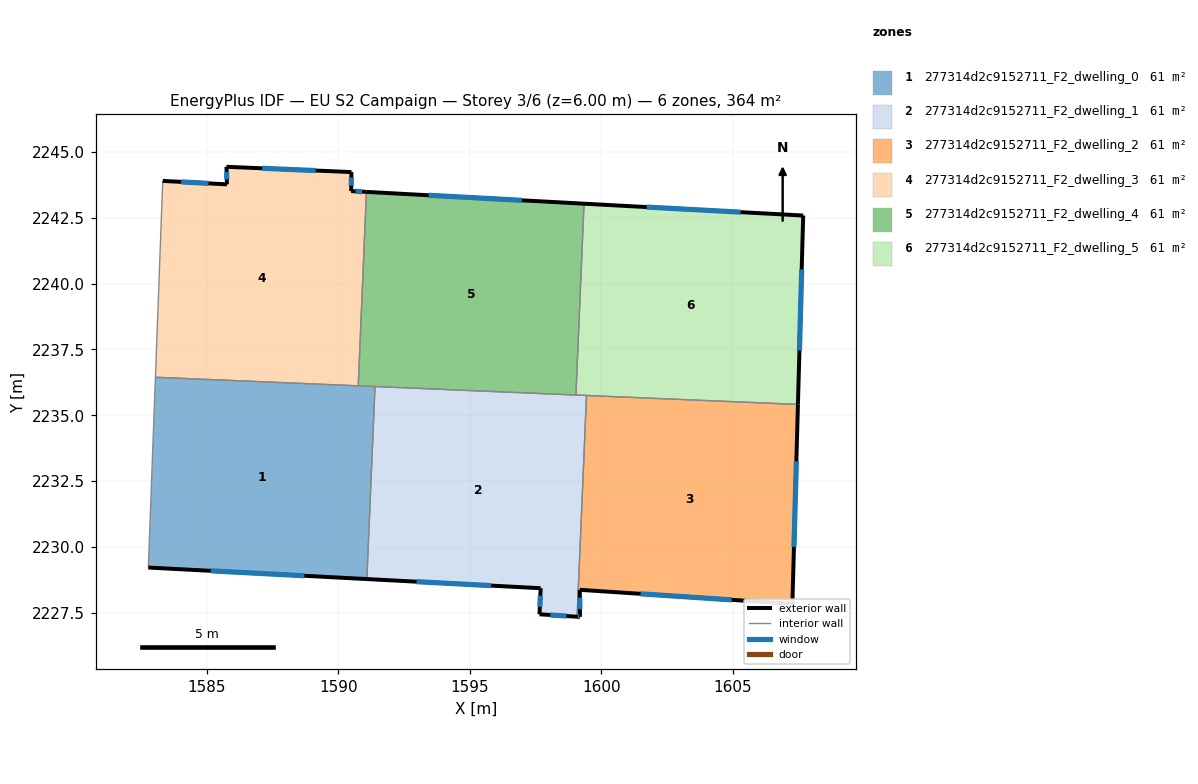
=== STOREY PLAN SPEC (per zone: floor XY polygon, exterior-wall plan segments, windows/doors) ===
zone 1: 277314d2c9152711_F2_dwelling_0  (60.6 m²)
  floor: (1591.40, 2236.09) (1591.09, 2228.78) (1582.79, 2229.22) (1583.06, 2236.45)
  exterior wall: (1582.79, 2229.22) – (1591.09, 2228.78)  [8.3 m]
    window: (1585.16, 2229.09) – (1588.72, 2228.90)  [4.6 m²]
  interior walls: 4
zone 2: 277314d2c9152711_F2_dwelling_1  (60.6 m²)
  floor: (1599.43, 2235.75) (1599.08, 2227.35) (1597.65, 2227.44) (1597.69, 2228.43) (1591.09, 2228.78) (1591.40, 2236.09)
  exterior wall: (1597.65, 2227.44) – (1599.08, 2227.35)  [1.4 m]
    window: (1598.06, 2227.41) – (1598.67, 2227.37)  [0.8 m²]
  exterior wall: (1597.69, 2228.43) – (1597.65, 2227.44)  [1.0 m]
    window: (1597.68, 2228.15) – (1597.66, 2227.72)  [0.5 m²]
  exterior wall: (1591.09, 2228.78) – (1597.69, 2228.43)  [6.6 m]
    window: (1592.98, 2228.68) – (1595.81, 2228.53)  [3.6 m²]
  interior walls: 4
zone 3: 277314d2c9152711_F2_dwelling_2  (60.6 m²)
  floor: (1607.47, 2235.41) (1607.26, 2227.84) (1599.18, 2228.37) (1599.18, 2227.34) (1599.08, 2227.35) (1599.43, 2235.75)
  exterior wall: (1607.26, 2227.84) – (1607.47, 2235.41)  [7.6 m]
    window: (1607.32, 2230.00) – (1607.41, 2233.25)  [4.2 m²]
  exterior wall: (1599.18, 2228.37) – (1607.26, 2227.84)  [8.1 m]
    window: (1601.49, 2228.22) – (1604.95, 2227.99)  [4.5 m²]
  exterior wall: (1599.18, 2227.34) – (1599.18, 2228.37)  [1.0 m]
    window: (1599.18, 2227.63) – (1599.18, 2228.08)  [0.6 m²]
  exterior wall: (1599.08, 2227.35) – (1599.18, 2227.34)  [0.1 m]
    window: (1599.11, 2227.34) – (1599.15, 2227.34)  [0.1 m²]
  interior walls: 2
zone 4: 277314d2c9152711_F2_dwelling_3  (60.6 m²)
  floor: (1590.50, 2244.24) (1590.49, 2243.52) (1591.07, 2243.49) (1590.76, 2236.12) (1583.06, 2236.45) (1583.34, 2243.90) (1585.78, 2243.77) (1585.76, 2244.44)
  exterior wall: (1585.78, 2243.77) – (1583.34, 2243.90)  [2.4 m]
    window: (1585.08, 2243.81) – (1584.03, 2243.87)  [1.3 m²]
  exterior wall: (1585.76, 2244.44) – (1585.78, 2243.77)  [0.7 m]
    window: (1585.76, 2244.25) – (1585.77, 2243.96)  [0.4 m²]
  exterior wall: (1590.50, 2244.24) – (1585.76, 2244.44)  [4.8 m]
    window: (1589.15, 2244.30) – (1587.11, 2244.38)  [2.6 m²]
  exterior wall: (1590.49, 2243.52) – (1590.50, 2244.24)  [0.7 m]
    window: (1590.50, 2243.72) – (1590.50, 2244.03)  [0.4 m²]
  exterior wall: (1591.07, 2243.49) – (1590.49, 2243.52)  [0.6 m]
    window: (1590.91, 2243.49) – (1590.66, 2243.51)  [0.3 m²]
  interior walls: 3
zone 5: 277314d2c9152711_F2_dwelling_4  (60.6 m²)
  floor: (1599.34, 2243.04) (1599.03, 2235.77) (1590.76, 2236.12) (1591.07, 2243.49)
  exterior wall: (1599.34, 2243.04) – (1591.07, 2243.49)  [8.3 m]
    window: (1596.98, 2243.17) – (1593.44, 2243.36)  [4.6 m²]
  interior walls: 4
zone 6: 277314d2c9152711_F2_dwelling_5  (60.6 m²)
  floor: (1607.67, 2242.59) (1607.47, 2235.41) (1599.03, 2235.77) (1599.34, 2243.04)
  exterior wall: (1607.67, 2242.59) – (1599.34, 2243.04)  [8.3 m]
    window: (1605.29, 2242.72) – (1601.72, 2242.91)  [4.6 m²]
  exterior wall: (1607.47, 2235.41) – (1607.67, 2242.59)  [7.2 m]
    window: (1607.52, 2237.46) – (1607.61, 2240.54)  [4.0 m²]
  interior walls: 3

=== DERIVED (storey summary) ===
Building: EU S2 Campaign
Storey: 3 of 6  (floor level z = 6.00 m)
Storey gross floor area: 363.8 m²
Zones on this storey: 6
  - 277314d2c9152711_F2_dwelling_0: floor 60.6 m²; exterior wall 8.3 m (24.9 m²); 1 window(s) 4.6 m²; WWR 18.4%
  - 277314d2c9152711_F2_dwelling_1: floor 60.6 m²; exterior wall 9.0 m (27.1 m²); 3 window(s) 5.0 m²; WWR 18.4%
  - 277314d2c9152711_F2_dwelling_2: floor 60.6 m²; exterior wall 16.8 m (50.4 m²); 4 window(s) 9.3 m²; WWR 18.4%
  - 277314d2c9152711_F2_dwelling_3: floor 60.6 m²; exterior wall 9.2 m (27.5 m²); 5 window(s) 5.1 m²; WWR 18.4%
  - 277314d2c9152711_F2_dwelling_4: floor 60.6 m²; exterior wall 8.3 m (24.8 m²); 1 window(s) 4.6 m²; WWR 18.4%
  - 277314d2c9152711_F2_dwelling_5: floor 60.6 m²; exterior wall 15.5 m (46.6 m²); 2 window(s) 8.6 m²; WWR 18.4%
Zone adjacency (shared interzone walls):
  - 277314d2c9152711_F2_dwelling_0 ↔ 277314d2c9152711_F2_dwelling_1
  - 277314d2c9152711_F2_dwelling_0 ↔ 277314d2c9152711_F2_dwelling_3
  - 277314d2c9152711_F2_dwelling_0 ↔ 277314d2c9152711_F2_dwelling_4
  - 277314d2c9152711_F2_dwelling_1 ↔ 277314d2c9152711_F2_dwelling_2
  - 277314d2c9152711_F2_dwelling_1 ↔ 277314d2c9152711_F2_dwelling_4
  - 277314d2c9152711_F2_dwelling_1 ↔ 277314d2c9152711_F2_dwelling_5
  - 277314d2c9152711_F2_dwelling_2 ↔ 277314d2c9152711_F2_dwelling_5
  - 277314d2c9152711_F2_dwelling_3 ↔ 277314d2c9152711_F2_dwelling_4
  - 277314d2c9152711_F2_dwelling_4 ↔ 277314d2c9152711_F2_dwelling_5